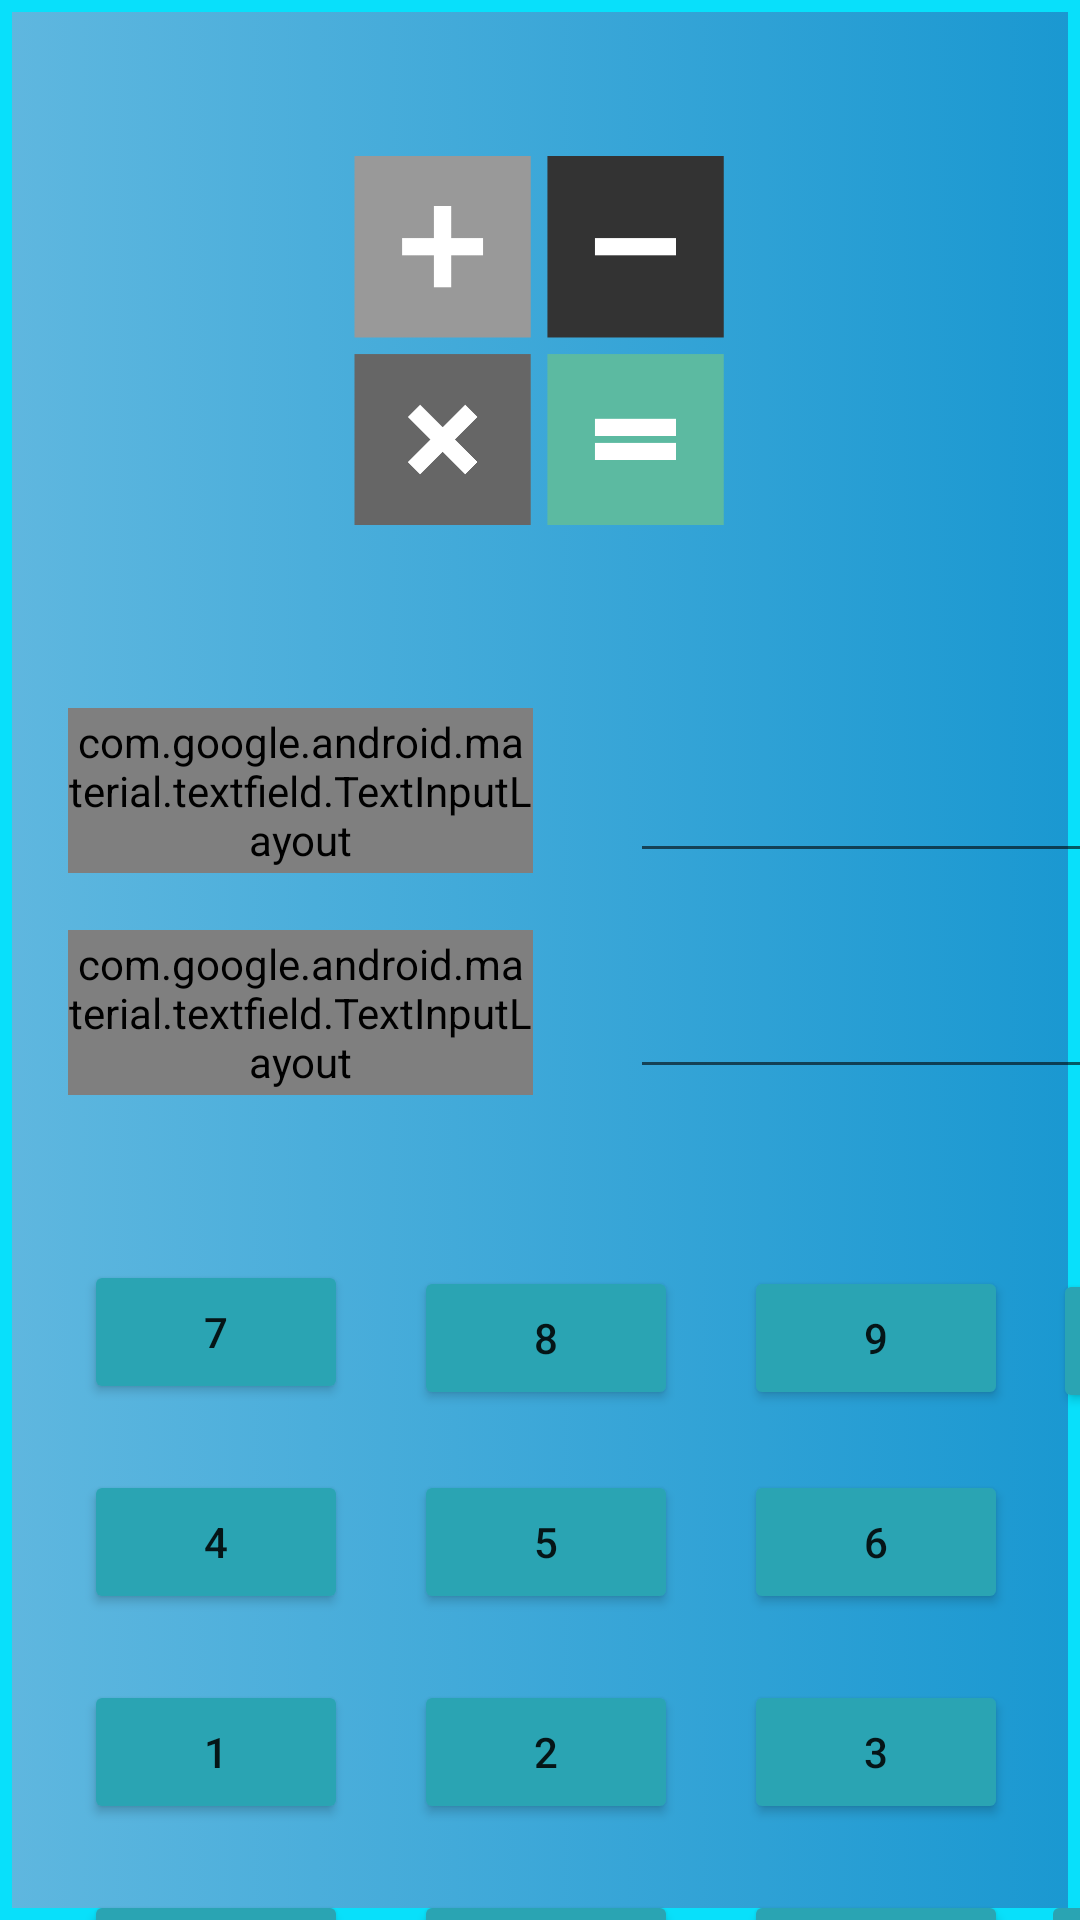

Layout XML and referenced resources for this Android screen:
<!-- AndroidManifest.xml: application theme Theme.KalkulatorUSM -->
<!-- res/layout/activity_konversi_berat.xml -->
<?xml version="1.0" encoding="utf-8"?>
<androidx.constraintlayout.widget.ConstraintLayout xmlns:android="http://schemas.android.com/apk/res/android"
    xmlns:app="http://schemas.android.com/apk/res-auto"
    xmlns:tools="http://schemas.android.com/tools"
    android:layout_width="match_parent"
    android:layout_height="match_parent">

    <TextView
        android:id="@+id/textView"
        android:layout_width="match_parent"
        android:layout_height="match_parent"
        android:background="@drawable/box"
        tools:layout_editor_absoluteX="-47dp"
        tools:layout_editor_absoluteY="0dp" />

    <ImageView
        android:id="@+id/imageView"
        android:layout_width="148dp"
        android:layout_height="123dp"
        android:layout_marginTop="52dp"
        app:layout_constraintEnd_toEndOf="parent"
        app:layout_constraintHorizontal_bias="0.498"
        app:layout_constraintStart_toStartOf="parent"
        app:layout_constraintTop_toTopOf="parent"
        app:srcCompat="@drawable/untitled_1" />

    <com.google.android.material.textfield.TextInputLayout
        style="@style/Widget.MaterialComponents.TextInputLayout.OutlinedBox.ExposedDropdownMenu"
        android:layout_width="155dp"
        android:layout_height="55dp"
        android:layout_marginTop="236dp"
        app:boxBackgroundMode="outline"
        app:layout_constraintEnd_toEndOf="parent"
        app:layout_constraintHorizontal_bias="0.11"
        app:layout_constraintStart_toStartOf="parent"
        app:layout_constraintTop_toTopOf="parent">

        <AutoCompleteTextView
            android:id="@+id/autoCompleteTextView2"
            android:layout_width="match_parent"
            android:layout_height="match_parent"
            android:layout_weight="1"
            android:backgroundTint="#FFFFFF"
            android:inputType="none"
            android:text="Kilogram (kg)"
            android:textColor="#000000"
            android:textSize="14sp" />
    </com.google.android.material.textfield.TextInputLayout>

    <com.google.android.material.textfield.TextInputLayout
        android:id="@+id/textInputLayout"
        style="@style/Widget.MaterialComponents.TextInputLayout.OutlinedBox.ExposedDropdownMenu"
        android:layout_width="155dp"
        android:layout_height="55dp"
        android:layout_marginTop="310dp"
        app:layout_constraintEnd_toEndOf="parent"
        app:layout_constraintHorizontal_bias="0.11"
        app:layout_constraintStart_toStartOf="parent"
        app:layout_constraintTop_toTopOf="parent">

        <AutoCompleteTextView
            android:id="@+id/autoCompleteTextView3"
            android:layout_width="match_parent"
            android:layout_height="match_parent"
            android:layout_weight="1"
            android:backgroundTint="#000000"
            android:inputType="none"
            android:text="Gram (g)"
            android:textColor="#000000"
            android:textSize="14sp" />
    </com.google.android.material.textfield.TextInputLayout>

    <EditText
        android:id="@+id/tekskonversiberat"
        android:layout_width="155dp"
        android:layout_height="55dp"
        android:layout_marginStart="210dp"
        android:layout_marginTop="236dp"
        android:ems="10"
        android:inputType="textPersonName"
        android:text=""
        android:textAlignment="viewEnd"
        app:layout_constraintStart_toStartOf="parent"
        app:layout_constraintTop_toTopOf="parent" />

    <EditText
        android:id="@+id/editTextTextPersonName2"
        android:layout_width="155dp"
        android:layout_height="55dp"
        android:layout_marginStart="210dp"
        android:layout_marginTop="308dp"
        android:ems="10"
        android:inputType="textPersonName"
        android:text=""
        app:layout_constraintStart_toStartOf="parent"
        app:layout_constraintTop_toTopOf="parent" />

    <Button
        android:id="@+id/buttonB7"
        android:layout_width="wrap_content"
        android:layout_height="wrap_content"
        android:layout_marginStart="28dp"
        android:layout_marginTop="420dp"
        android:backgroundTint="#2AA4B3"
        android:onClick="buttonB7"
        android:text="7"
        app:layout_constraintStart_toStartOf="parent"
        app:layout_constraintTop_toTopOf="parent" />

    <Button
        android:id="@+id/buttonB4"
        android:layout_width="wrap_content"
        android:layout_height="wrap_content"
        android:layout_marginStart="28dp"
        android:layout_marginTop="490dp"
        android:backgroundTint="#2AA4B3"
        android:onClick="buttonB4"
        android:text="4"
        app:layout_constraintStart_toStartOf="parent"
        app:layout_constraintTop_toTopOf="parent" />


    <Button
        android:id="@+id/buttonB1"
        android:layout_width="wrap_content"
        android:layout_height="wrap_content"
        android:layout_marginStart="28dp"
        android:layout_marginTop="560dp"
        android:backgroundTint="#2AA4B3"
        android:onClick="buttonB1"
        android:text="1"
        app:layout_constraintStart_toStartOf="parent"
        app:layout_constraintTop_toTopOf="parent" />


    <Button
        android:id="@+id/buttonB00"
        android:layout_width="wrap_content"
        android:layout_height="wrap_content"
        android:layout_marginStart="28dp"
        android:layout_marginTop="630dp"
        android:backgroundTint="#2AA4B3"
        android:onClick="buttonB00"
        android:text="00"
        app:layout_constraintStart_toStartOf="parent"
        app:layout_constraintTop_toTopOf="parent" />


    <Button
        android:id="@+id/buttonB8"
        android:layout_width="wrap_content"
        android:layout_height="wrap_content"
        android:layout_marginStart="138dp"
        android:layout_marginTop="422dp"
        android:backgroundTint="#2AA4B3"
        android:onClick="buttonB8"
        android:text="8"
        app:layout_constraintStart_toStartOf="parent"
        app:layout_constraintTop_toTopOf="parent" />


    <Button
        android:id="@+id/buttonB5"
        android:layout_width="wrap_content"
        android:layout_height="wrap_content"
        android:layout_marginStart="138dp"
        android:layout_marginTop="490dp"
        android:backgroundTint="#2AA4B3"
        android:onClick="buttonB5"
        android:text="5"
        app:layout_constraintStart_toStartOf="parent"
        app:layout_constraintTop_toTopOf="parent" />


    <Button
        android:id="@+id/buttonB2"
        android:layout_width="wrap_content"
        android:layout_height="wrap_content"
        android:layout_marginStart="138dp"
        android:layout_marginTop="560dp"
        android:backgroundTint="#2AA4B3"
        android:onClick="buttonB2"
        android:text="2"
        app:layout_constraintStart_toStartOf="parent"
        app:layout_constraintTop_toTopOf="parent" />


    <Button
        android:id="@+id/buttonB0"
        android:layout_width="wrap_content"
        android:layout_height="wrap_content"
        android:layout_marginStart="138dp"
        android:layout_marginTop="630dp"
        android:backgroundTint="#2AA4B3"
        android:onClick="buttonB0"
        android:text="0"
        app:layout_constraintStart_toStartOf="parent"
        app:layout_constraintTop_toTopOf="parent" />


    <Button
        android:id="@+id/buttonB9"
        android:layout_width="wrap_content"
        android:layout_height="wrap_content"
        android:layout_marginStart="248dp"
        android:layout_marginTop="422dp"
        android:backgroundTint="#2AA4B3"
        android:onClick="buttonB9"
        android:text="9"
        app:layout_constraintStart_toStartOf="parent"
        app:layout_constraintTop_toTopOf="parent" />


    <Button
        android:id="@+id/buttonB6"
        android:layout_width="wrap_content"
        android:layout_height="wrap_content"
        android:layout_marginStart="248dp"
        android:layout_marginTop="490dp"
        android:backgroundTint="#2AA4B3"
        android:onClick="buttonB6"
        android:text="6"
        app:layout_constraintStart_toStartOf="parent"
        app:layout_constraintTop_toTopOf="parent" />


    <Button
        android:id="@+id/buttonB3"
        android:layout_width="wrap_content"
        android:layout_height="wrap_content"
        android:layout_marginStart="248dp"
        android:layout_marginTop="560dp"
        android:backgroundTint="#2AA4B3"
        android:onClick="buttonB3"
        android:text="3"
        app:layout_constraintStart_toStartOf="parent"
        app:layout_constraintTop_toTopOf="parent" />


    <Button
        android:id="@+id/buttonBkoma"
        android:layout_width="wrap_content"
        android:layout_height="wrap_content"
        android:layout_marginStart="248dp"
        android:layout_marginTop="630dp"
        android:backgroundTint="#2AA4B3"
        android:onClick="buttonBkoma"
        android:text=","
        app:layout_constraintStart_toStartOf="parent"
        app:layout_constraintTop_toTopOf="parent" />


    <Button
        android:id="@+id/buttonBc"
        android:layout_width="40dp"
        android:layout_height="wrap_content"
        android:layout_marginStart="351dp"
        android:layout_marginTop="423dp"
        android:backgroundTint="#2AA4B3"
        android:onClick="buttonBc"
        android:text="C"
        app:layout_constraintStart_toStartOf="parent"
        app:layout_constraintTop_toTopOf="parent" />


    <ImageButton
        android:id="@+id/buttonBhapus"
        android:layout_width="50dp"
        android:layout_height="48dp"
        android:layout_marginStart="347dp"
        android:layout_marginTop="630dp"
        android:backgroundTint="#2AA4B3"
        android:onClick="buttonBhapus"
        app:layout_constraintStart_toStartOf="parent"
        app:layout_constraintTop_toTopOf="parent"
        app:srcCompat="@drawable/hapus" />



</androidx.constraintlayout.widget.ConstraintLayout>
<!-- resources referenced by this layout -->
<resources>
  <!-- drawable box (drawable) -->
  <?xml version="1.0" encoding="utf-8"?>
  <selector xmlns:android="http://schemas.android.com/apk/res/android">
      <item>
          <shape android:shape="rectangle">
              <solid android:color="#0DD2EC"/>
              <stroke android:width="4dp" android:color="#08E0FB"/>
              <gradient android:angle="0"
                  android:startColor="#5FB7DF"
                  android:endColor="#1A98D1"/>
          </shape>
      </item>
  
  </selector>
  <!-- drawable hapus: png bitmap (drawable, 1190 bytes) -->
  <!-- drawable untitled_1: png bitmap (drawable, 5634 bytes) -->
  <style name="Theme.KalkulatorUSM" parent="Theme.AppCompat.Light.DarkActionBar">
          
          <item name="colorPrimary">#2788F1</item>
          <item name="colorPrimaryVariant">#1358A1</item>
          <item name="colorOnPrimary">@color/white</item>
          
          <item name="colorSecondary">@color/teal_200</item>
          <item name="colorSecondaryVariant">@color/teal_700</item>
          <item name="colorOnSecondary">@color/black</item>
          
          <item name="android:statusBarColor" tools:targetApi="l">?attr/colorPrimaryVariant</item>
          
      </style>
  <color name="white">#FFFFFFFF</color>
  <color name="teal_200">#FF03DAC5</color>
  <color name="teal_700">#FF018786</color>
  <color name="black">#FF000000</color>
</resources>
